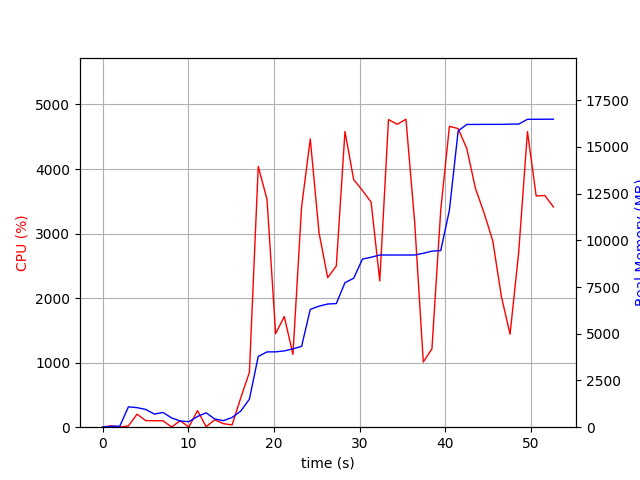

Source data for this figure (header and first rows):
elapsed_time, nproc, cpu, mem_real, mem_virtual
3.790855407714844e-05, 1, 0.0, 5.102, 2925
1.006, 2, 21.9, 46.65, 149.9
2.014, 2, 2.0, 56.02, 159.1
3.021, 7, 20.9, 1090, 4206
4.028, 5, 201.6, 1046, 3753
5.035, 5, 102.2, 951.6, 3608
6.043, 3, 100.2, 702.6, 2726
7.051, 3, 100.2, 787.5, 2870
8.059, 5, 3.0, 498, 3002
9.066, 3, 100.3, 329.7, 2307
10.07, 3, 2.0, 294.5, 2280
11.08, 4, 257.0, 573.6, 2901
12.09, 7, 7.9, 770.1, 3732
13.1, 4, 114.1, 438.2, 2703
14.1, 1, 54.5, 350.6, 1642
15.11, 2, 35.6, 520.4, 1685
16.13, 1, 453.1, 860.6, 7113
17.14, 1, 849.2, 1499, 7233
18.17, 1, 4040, 3785, 8497
19.19, 1, 3530, 4029, 8786
20.2, 1, 1450, 4031, 8786
21.21, 1, 1715, 4082, 8786
22.22, 1, 1128, 4192, 8866
23.23, 1, 3412, 4325, 10306
24.24, 1, 4466, 6303, 11530
25.26, 1, 3011, 6477, 11530
26.27, 1, 2316, 6589, 11530
27.28, 1, 2498, 6615, 11530
28.29, 1, 4582, 7732, 12126
29.31, 1, 3836, 7969, 13676
30.33, 1, 3668, 8995, 13676
31.34, 1, 3486, 9092, 13676
32.35, 1, 2266, 9212, 13772
33.37, 1, 4767, 9212, 13772
34.38, 1, 4692, 9212, 13772
35.4, 1, 4772, 9212, 13772
36.42, 1, 3178, 9212, 13772
37.43, 1, 1010, 9304, 13772
38.44, 1, 1216, 9418, 13884
39.46, 1, 3366, 9448, 13884
40.47, 1, 4661, 11612, 20300
41.49, 1, 4627, 15853, 23372
42.51, 1, 4315, 16197, 23372
43.51, 1, 3699, 16197, 23372
44.53, 1, 3316, 16201, 23372
45.53, 1, 2888, 16201, 23372
46.55, 1, 2021, 16201, 23372
47.55, 1, 1440, 16215, 23500
48.56, 1, 2714, 16217, 23500
49.58, 1, 4580, 16472, 23842
50.6, 1, 3583, 16474, 23842
51.61, 1, 3590, 16478, 23842
52.62, 1, 3412, 16478, 23842
